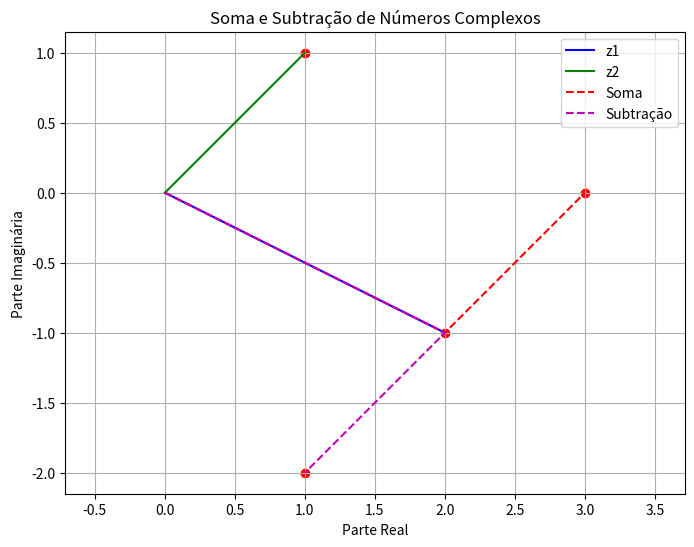

Generate this figure with matplotlib:
import matplotlib.pyplot as plt
import numpy as np

z1 = 2 -1j
z2 = 1 + 1j

soma = z1 + z2
subtracao = z1 - z2

parte_real_soma = [0, z1.real, soma.real]
parte_imaginaria_soma = [0, z1.imag, soma.imag]


parte_real_subtracao = [0, z1.real, subtracao.real]
parte_imaginaria_subtracao = [0, z1.imag, subtracao.imag]


plt.figure(figsize=(8, 6))
plt.plot([0, z1.real], [0, z1.imag], 'b', label='z1')
plt.plot([0, z2.real], [0, z2.imag], 'g', label='z2')
plt.plot(parte_real_soma, parte_imaginaria_soma, 'r--', label='Soma')
plt.plot(parte_real_subtracao, parte_imaginaria_subtracao, 'm--', label='Subtração')

plt.scatter([z1.real, z2.real, soma.real, subtracao.real], [z1.imag, z2.imag, soma.imag, subtracao.imag], color='red')
plt.xlabel('Parte Real')
plt.ylabel('Parte Imaginária')
plt.title('Soma e Subtração de Números Complexos')
plt.grid(True)
plt.legend()
plt.axis('equal')
plt.show()